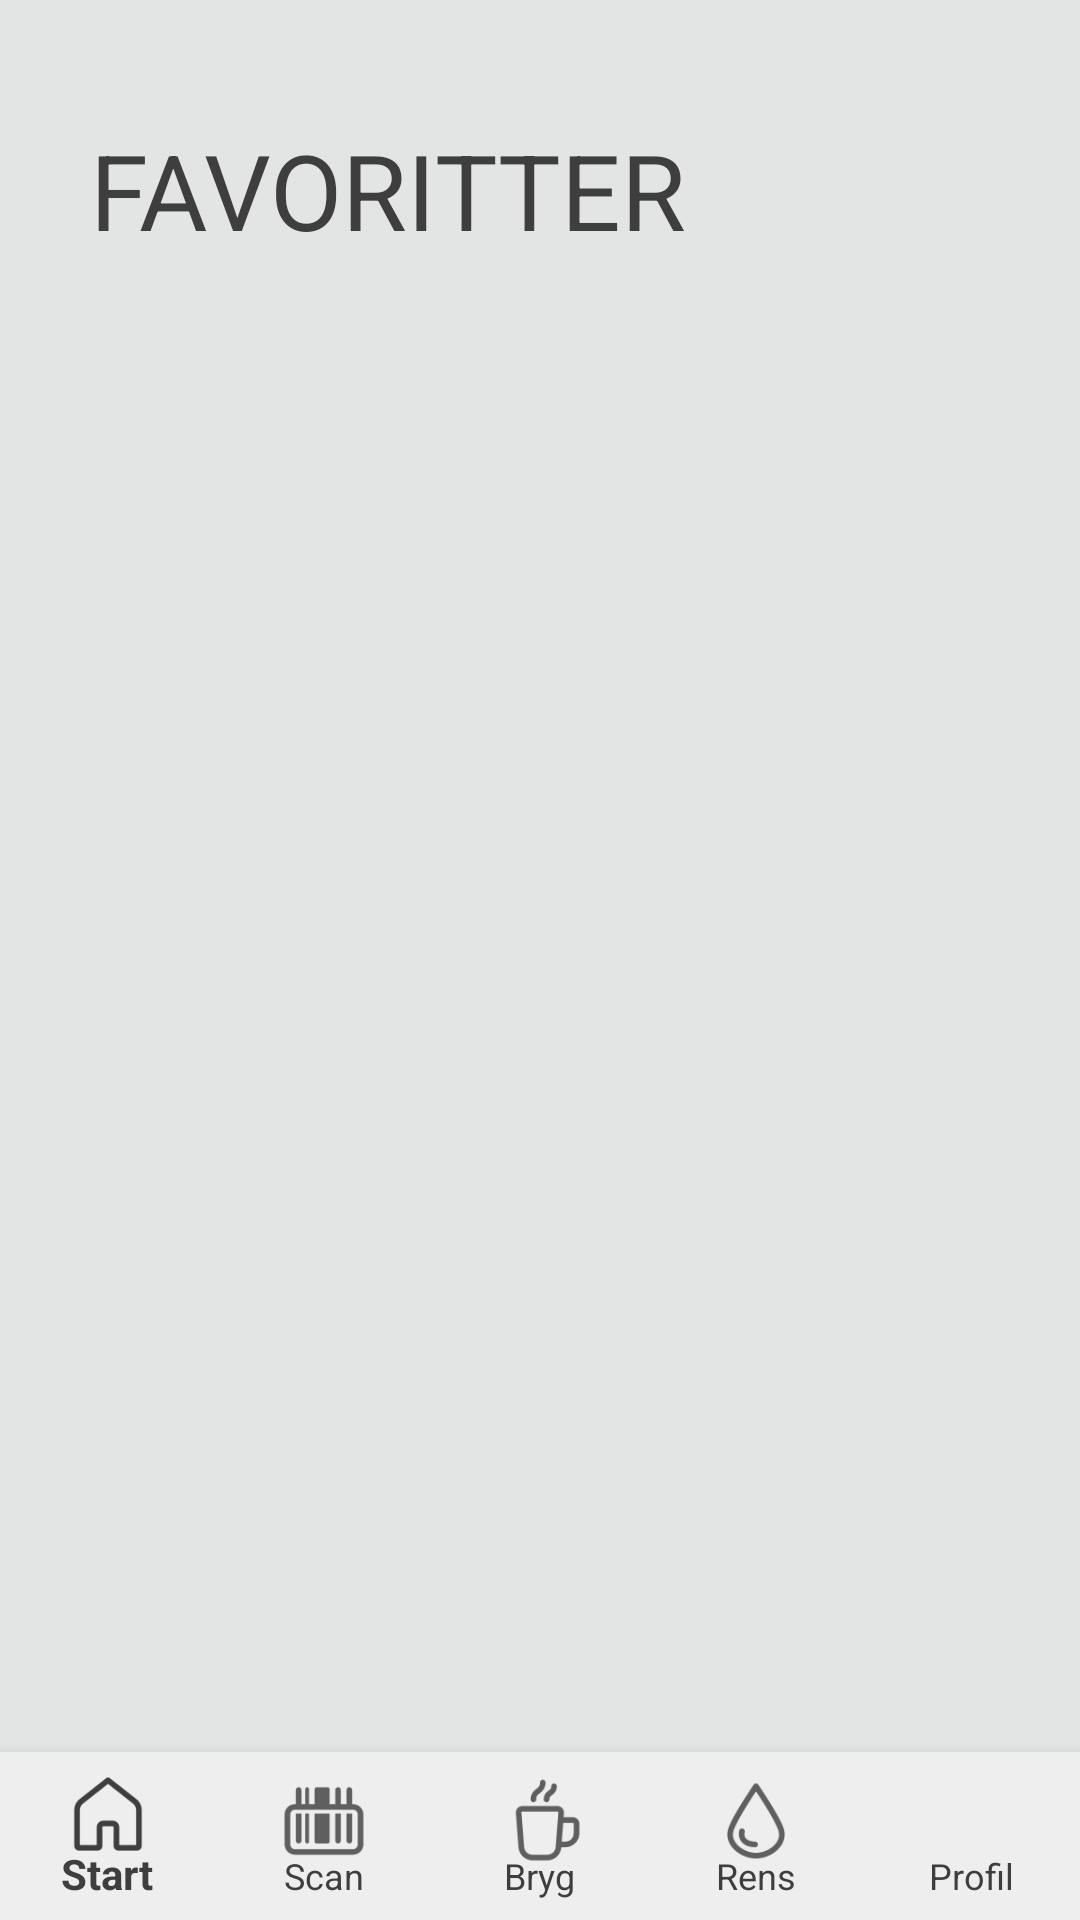

Layout XML and referenced resources for this Android screen:
<!-- AndroidManifest.xml: application theme AppTheme -->
<!-- res/layout/activity_favorites.xml -->
<?xml version="1.0" encoding="utf-8"?>
<androidx.constraintlayout.widget.ConstraintLayout xmlns:android="http://schemas.android.com/apk/res/android"
    xmlns:app="http://schemas.android.com/apk/res-auto"
    xmlns:tools="http://schemas.android.com/tools"
    android:layout_width="match_parent"
    android:layout_height="match_parent"
    tools:context="brog.coffee.brogapp.Favorites.FavoritesActivity">

    <com.google.android.material.bottomnavigation.BottomNavigationView
        android:id="@+id/bottom_navigationbar"
        android:layout_width="match_parent"
        android:layout_height="wrap_content"
        android:layout_alignParentBottom="true"
        app:itemBackground="@color/Highlight"
        app:labelVisibilityMode="labeled"
        app:itemIconSize="30dp"
        app:layout_constraintBottom_toBottomOf="parent"
        app:menu="@menu/bottom_navigation" />

    <TextView
        android:id="@+id/favesTV"
        android:layout_width="wrap_content"
        android:layout_height="wrap_content"
        android:layout_marginStart="30dp"
        android:layout_marginTop="40dp"
        android:text="FAVORITTER"
        android:textColor="@color/TextColor"
        android:textSize="35sp"
        app:layout_constraintStart_toStartOf="parent"
        app:layout_constraintTop_toTopOf="parent" />

    <ImageView
        android:id="@+id/logoIV"
        android:layout_width="61dp"
        android:layout_height="85dp"
        android:layout_marginEnd="30dp"
        app:layout_constraintBottom_toBottomOf="@+id/favesTV"
        app:layout_constraintEnd_toEndOf="parent"
        app:layout_constraintTop_toTopOf="@+id/favesTV"
        app:srcCompat="@drawable/big_logo" />

    <androidx.recyclerview.widget.RecyclerView
        android:id="@+id/historyHolderRV"
        android:layout_width="match_parent"
        android:layout_height="0dp"
        android:layout_marginStart="15dp"
        android:layout_marginTop="20dp"
        android:layout_marginEnd="15dp"
        app:layout_constraintBottom_toTopOf="@+id/bottom_navigationbar"
        app:layout_constraintEnd_toEndOf="parent"
        app:layout_constraintHorizontal_bias="0.5"
        app:layout_constraintStart_toStartOf="parent"
        app:layout_constraintTop_toBottomOf="@+id/logoIV" />


</androidx.constraintlayout.widget.ConstraintLayout>
<!-- resources referenced by this layout -->
<resources>
  <color name="Highlight">#EEEEEE</color>
  <color name="TextColor">#3F3E3E</color>
  <!-- drawable big_logo: png bitmap (drawable, 81807 bytes) -->
  <style name="AppTheme" parent="Theme.AppCompat.Light.NoActionBar">
          
          <item name="colorPrimary">@color/colorPrimary</item>
          <item name="colorPrimaryDark">@color/TextColor</item>
          <item name="colorAccent">@color/colorAccent</item>
          <item name="fontFamily">@font/rokkitt</item>
          <item name="android:textColor">@color/TextColor</item>
          <item name="android:colorBackground">@color/BackgroundGrey</item>
  
      </style>
  <color name="colorPrimary">#3F3E3E</color>
  <color name="colorAccent">#3F3E3E</color>
  <color name="BackgroundGrey">#E3E4E4</color>
</resources>
